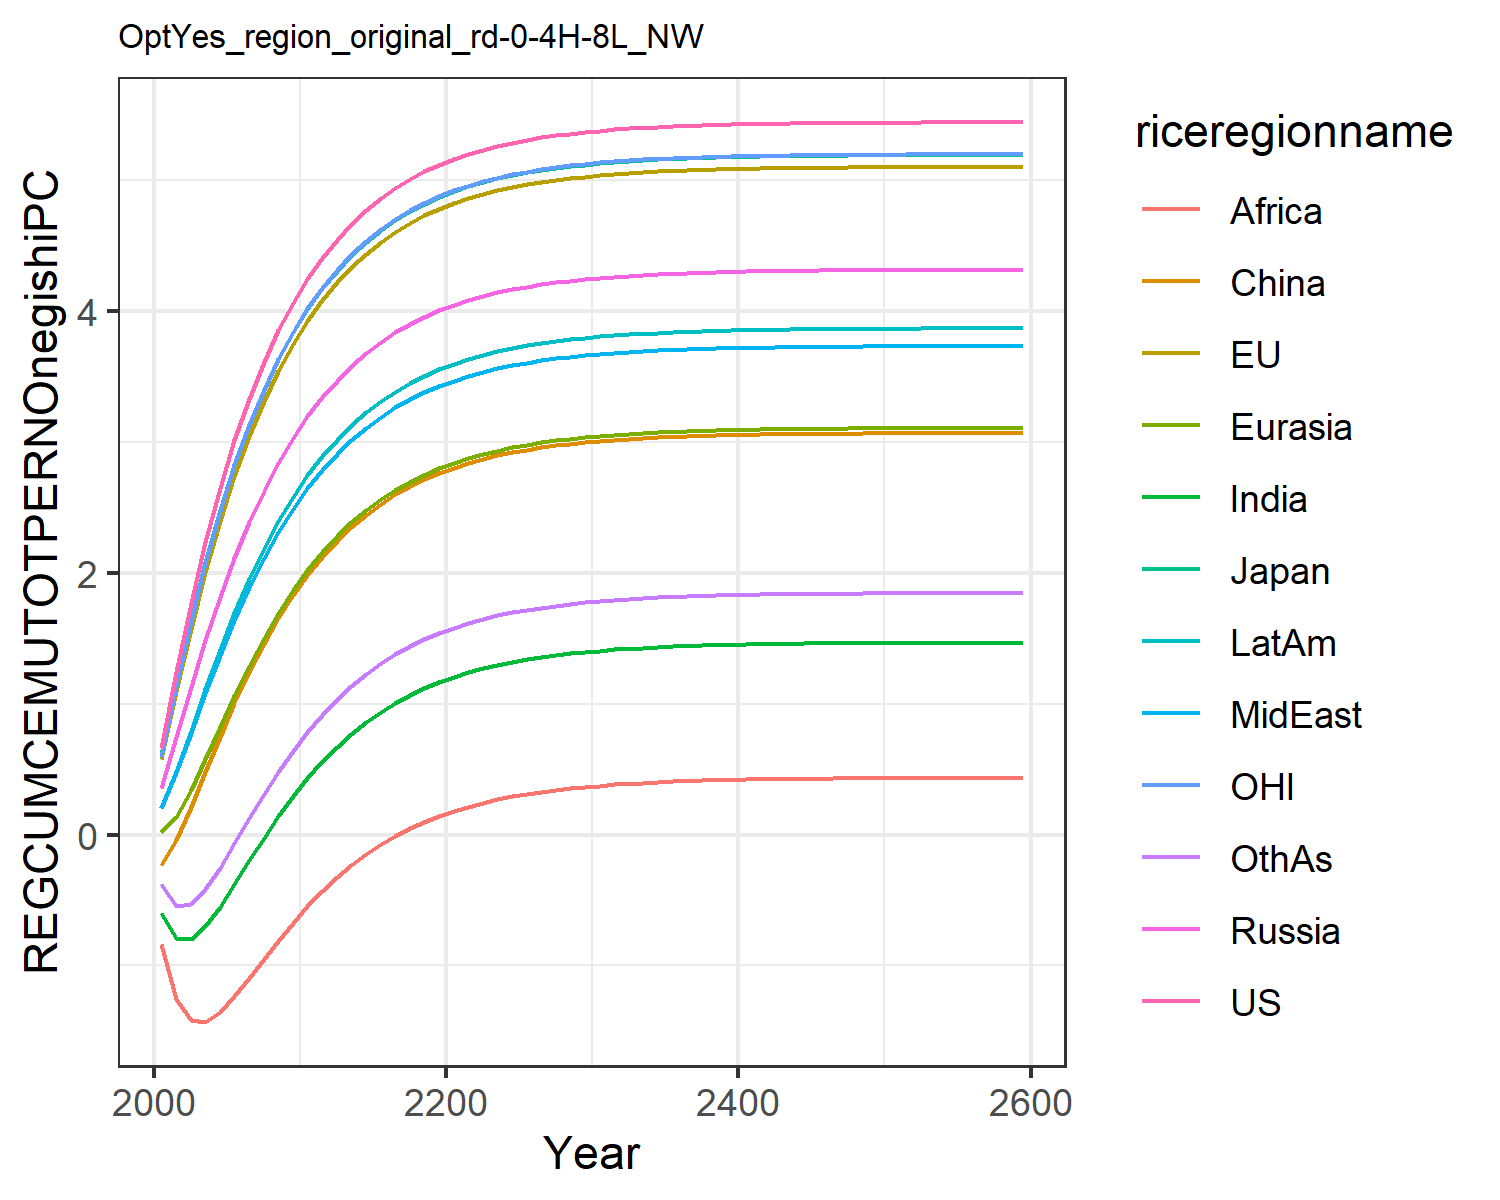

The file beside this chart, header and first rows:
0.6583893374435342, 0.5728399300295937, 0.6053208815591151, 0.35404026984591885, 0.01986863469786393, -0.23454882884601558, -0.5987629986648584, 0.19955657840633811, -0.8326618777732833, 0.20091077679967817, 0.5930951848289272, -0.37495719825277174
1.244, 1.094, 1.145, 0.7411, 0.1369, -0.04281, -0.792, 0.4742, -1.257, 0.4806, 1.135, -0.5472
1.77, 1.573, 1.638, 1.123, 0.3378, 0.2075, -0.7961, 0.7764, -1.418, 0.7929, 1.63, -0.5324
2.237, 2.006, 2.082, 1.483, 0.5743, 0.4772, -0.6993, 1.079, -1.43, 1.108, 2.074, -0.418
2.649, 2.393, 2.474, 1.814, 0.8203, 0.7455, -0.5497, 1.369, -1.355, 1.411, 2.469, -0.2527
3.011, 2.736, 2.821, 2.115, 1.061, 1.001, -0.3769, 1.639, -1.235, 1.693, 2.819, -0.06633
3.329, 3.04, 3.127, 2.385, 1.289, 1.239, -0.1983, 1.886, -1.096, 1.951, 3.126, 0.1236
3.607, 3.307, 3.395, 2.626, 1.5, 1.456, -0.02375, 2.109, -0.9517, 2.184, 3.396, 0.3077
3.849, 3.541, 3.63, 2.84, 1.692, 1.653, 0.1413, 2.309, -0.8093, 2.393, 3.632, 0.4807
4.06, 3.745, 3.835, 3.029, 1.865, 1.828, 0.294, 2.487, -0.6734, 2.578, 3.839, 0.6401
4.244, 3.924, 4.014, 3.194, 2.019, 1.983, 0.4332, 2.645, -0.5468, 2.743, 4.018, 0.7849
4.403, 4.08, 4.17, 3.339, 2.156, 2.121, 0.5587, 2.784, -0.431, 2.887, 4.175, 0.9154
4.542, 4.215, 4.306, 3.466, 2.277, 2.243, 0.6711, 2.906, -0.3264, 3.014, 4.311, 1.032
4.663, 4.333, 4.424, 3.578, 2.384, 2.35, 0.771, 3.013, -0.2327, 3.126, 4.429, 1.135
4.767, 4.436, 4.527, 3.675, 2.477, 2.443, 0.8594, 3.107, -0.1493, 3.223, 4.532, 1.226
4.858, 4.525, 4.616, 3.759, 2.56, 2.525, 0.9374, 3.189, -0.07537, 3.308, 4.621, 1.306
4.936, 4.602, 4.693, 3.833, 2.631, 2.597, 1.006, 3.261, -0.01012, 3.382, 4.699, 1.376
5.004, 4.669, 4.76, 3.897, 2.694, 2.659, 1.066, 3.323, 0.04728, 3.447, 4.766, 1.438
5.063, 4.727, 4.818, 3.953, 2.749, 2.713, 1.119, 3.377, 0.09764, 3.503, 4.824, 1.491
5.114, 4.777, 4.868, 4.001, 2.796, 2.76, 1.164, 3.425, 0.1417, 3.551, 4.874, 1.538
5.158, 4.821, 4.912, 4.043, 2.838, 2.801, 1.204, 3.466, 0.1803, 3.594, 4.918, 1.579
5.197, 4.858, 4.95, 4.08, 2.874, 2.837, 1.239, 3.501, 0.2138, 3.63, 4.955, 1.615
5.23, 4.891, 4.982, 4.111, 2.905, 2.868, 1.27, 3.532, 0.2431, 3.662, 4.988, 1.646
5.258, 4.919, 5.01, 4.139, 2.932, 2.895, 1.296, 3.559, 0.2685, 3.69, 5.016, 1.672
5.283, 4.943, 5.035, 4.162, 2.955, 2.918, 1.319, 3.582, 0.2906, 3.714, 5.041, 1.696
5.304, 4.965, 5.056, 4.183, 2.976, 2.938, 1.339, 3.602, 0.3099, 3.734, 5.062, 1.716
5.323, 4.983, 5.074, 4.2, 2.993, 2.955, 1.356, 3.62, 0.3265, 3.752, 5.08, 1.733
5.339, 4.999, 5.09, 4.216, 3.009, 2.97, 1.371, 3.635, 0.341, 3.768, 5.096, 1.748
5.352, 5.012, 5.104, 4.229, 3.022, 2.984, 1.384, 3.648, 0.3536, 3.781, 5.109, 1.762
5.364, 5.024, 5.115, 4.24, 3.033, 2.995, 1.395, 3.659, 0.3645, 3.793, 5.121, 1.773
5.374, 5.034, 5.125, 4.25, 3.043, 3.005, 1.405, 3.669, 0.3739, 3.803, 5.131, 1.783
5.383, 5.043, 5.134, 4.259, 3.052, 3.013, 1.413, 3.677, 0.3821, 3.811, 5.14, 1.791
5.391, 5.051, 5.142, 4.266, 3.059, 3.02, 1.42, 3.684, 0.3891, 3.819, 5.148, 1.799
5.398, 5.057, 5.148, 4.273, 3.066, 3.027, 1.426, 3.691, 0.3953, 3.825, 5.154, 1.805
5.403, 5.063, 5.154, 4.278, 3.071, 3.032, 1.432, 3.696, 0.4006, 3.831, 5.16, 1.81
5.408, 5.068, 5.159, 4.283, 3.076, 3.037, 1.437, 3.701, 0.4052, 3.836, 5.165, 1.815
5.412, 5.072, 5.163, 4.287, 3.08, 3.041, 1.441, 3.705, 0.4091, 3.84, 5.169, 1.819
5.416, 5.076, 5.167, 4.291, 3.084, 3.044, 1.444, 3.709, 0.4126, 3.843, 5.173, 1.823
5.419, 5.079, 5.17, 4.294, 3.087, 3.047, 1.447, 3.712, 0.4155, 3.847, 5.176, 1.826
5.422, 5.081, 5.173, 4.297, 3.089, 3.05, 1.45, 3.714, 0.4181, 3.849, 5.178, 1.829
5.424, 5.084, 5.175, 4.299, 3.092, 3.052, 1.452, 3.716, 0.4203, 3.852, 5.181, 1.831
5.426, 5.086, 5.177, 4.301, 3.094, 3.054, 1.454, 3.718, 0.4222, 3.854, 5.183, 1.833
5.428, 5.087, 5.179, 4.303, 3.095, 3.056, 1.456, 3.72, 0.4239, 3.855, 5.184, 1.835
5.43, 5.089, 5.18, 4.304, 3.097, 3.057, 1.457, 3.722, 0.4253, 3.857, 5.186, 1.836
5.431, 5.09, 5.182, 4.305, 3.098, 3.059, 1.458, 3.723, 0.4265, 3.858, 5.187, 1.837
5.432, 5.091, 5.183, 4.306, 3.099, 3.06, 1.46, 3.724, 0.4276, 3.859, 5.188, 1.838
5.433, 5.092, 5.184, 4.307, 3.1, 3.061, 1.46, 3.725, 0.4285, 3.86, 5.189, 1.839
5.434, 5.093, 5.185, 4.308, 3.101, 3.062, 1.461, 3.726, 0.4293, 3.861, 5.19, 1.84
5.435, 5.094, 5.185, 4.309, 3.102, 3.062, 1.462, 3.726, 0.43, 3.862, 5.191, 1.841
5.435, 5.095, 5.186, 4.31, 3.102, 3.063, 1.463, 3.727, 0.4306, 3.862, 5.192, 1.841
5.436, 5.095, 5.186, 4.31, 3.103, 3.063, 1.463, 3.728, 0.4311, 3.863, 5.192, 1.842
5.436, 5.096, 5.187, 4.311, 3.103, 3.064, 1.464, 3.728, 0.4316, 3.863, 5.193, 1.842
5.437, 5.096, 5.187, 4.311, 3.104, 3.064, 1.464, 3.728, 0.432, 3.864, 5.193, 1.843
5.437, 5.096, 5.188, 4.311, 3.104, 3.065, 1.464, 3.729, 0.4323, 3.864, 5.193, 1.843
5.437, 5.097, 5.188, 4.312, 3.104, 3.065, 1.465, 3.729, 0.4326, 3.864, 5.194, 1.843
5.438, 5.097, 5.188, 4.312, 3.104, 3.065, 1.465, 3.729, 0.4328, 3.865, 5.194, 1.844
5.438, 5.097, 5.188, 4.312, 3.105, 3.065, 1.465, 3.729, 0.433, 3.865, 5.194, 1.844
5.438, 5.097, 5.189, 4.312, 3.105, 3.066, 1.465, 3.73, 0.4332, 3.865, 5.194, 1.844
5.438, 5.097, 5.189, 4.312, 3.105, 3.066, 1.465, 3.73, 0.4334, 3.865, 5.194, 1.844
5.439, 5.098, 5.19, 4.313, 3.106, 3.067, 1.466, 3.731, 0.4344, 3.866, 5.195, 1.845
